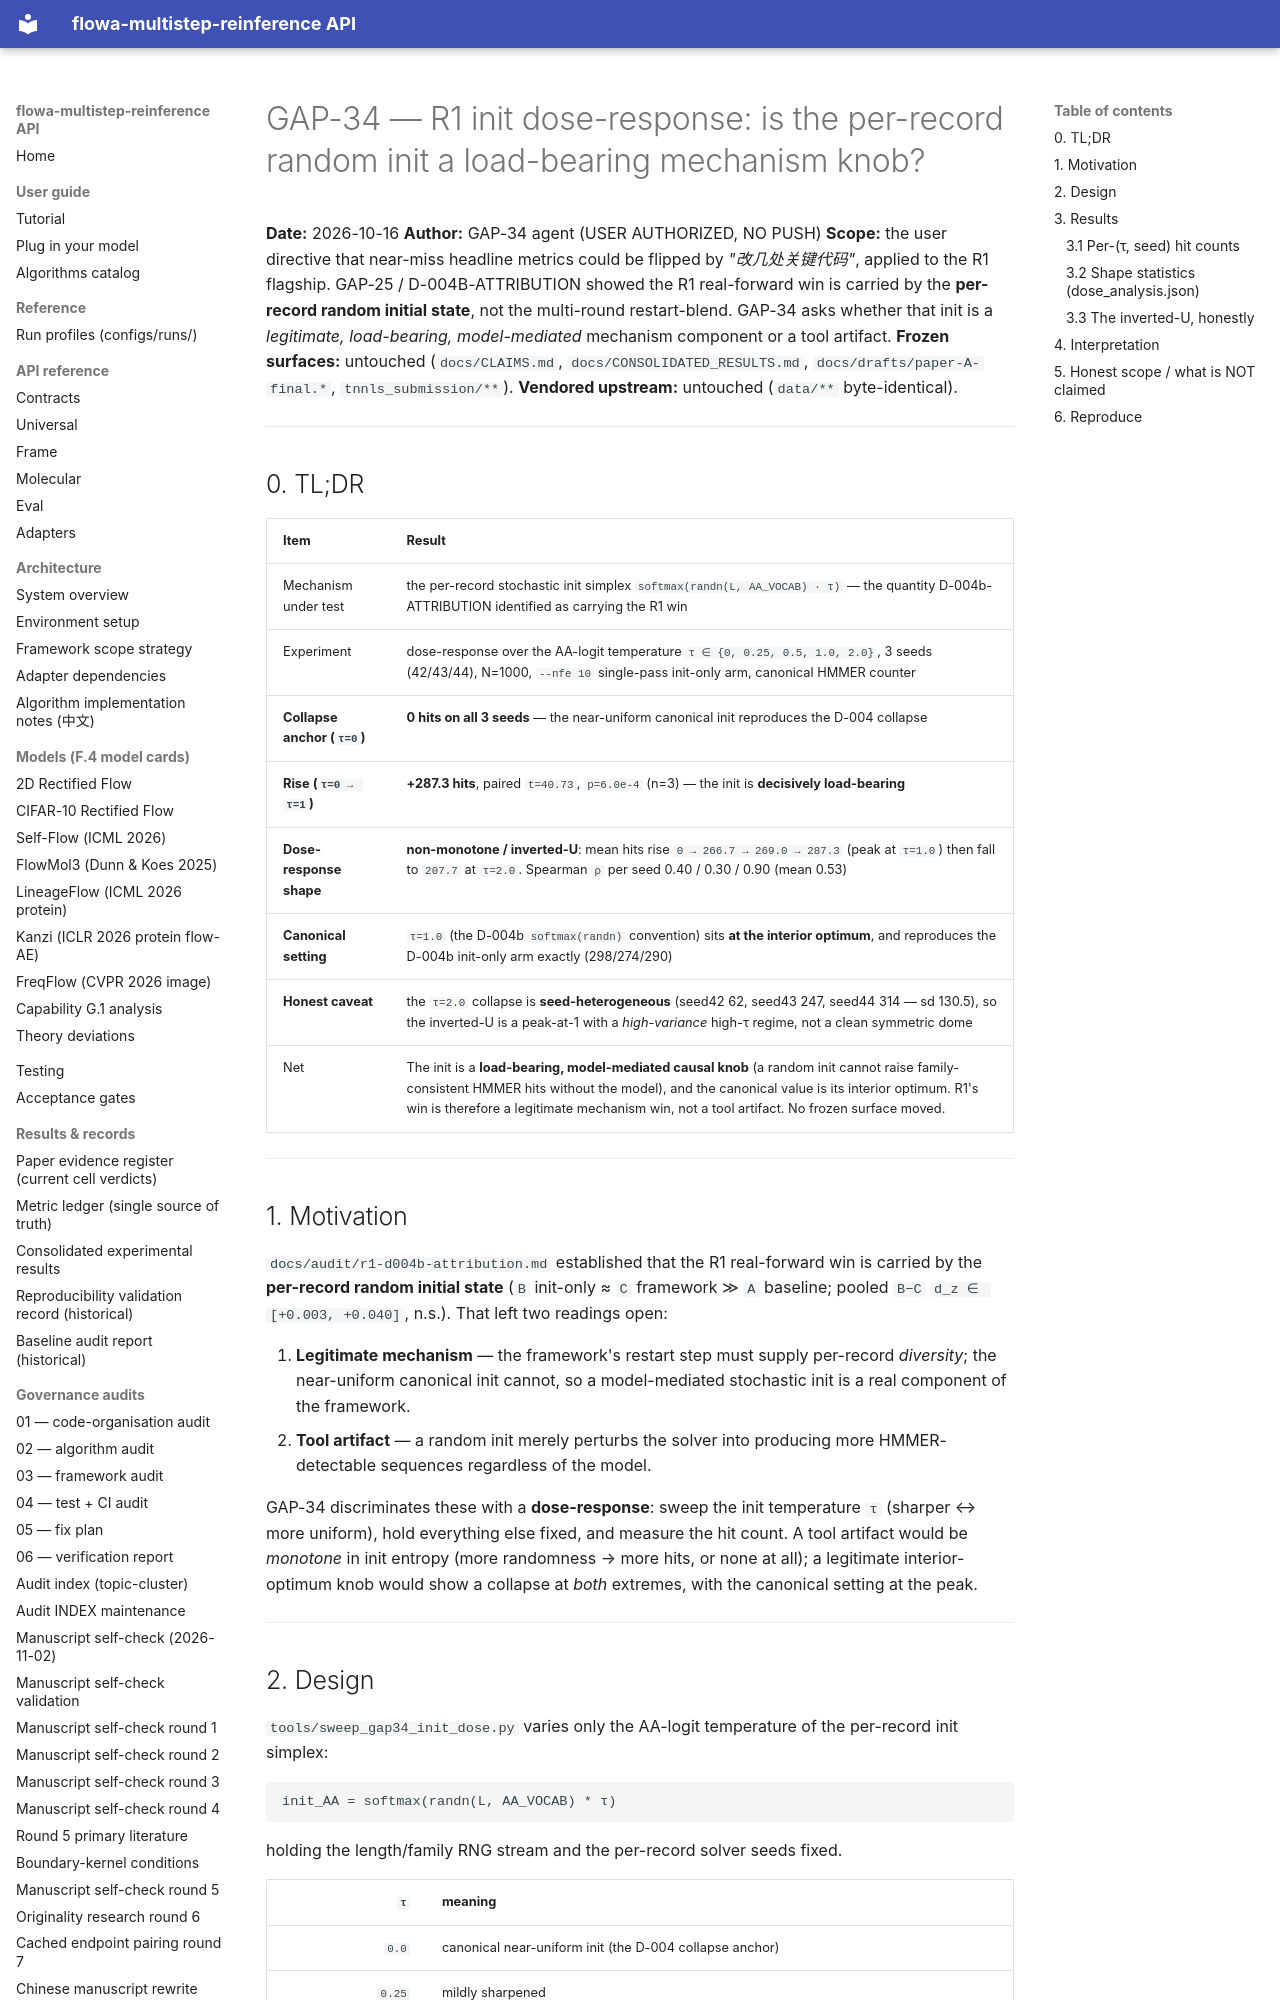

repository: silverenternal/flowa-multistep-reinference · page: audit/gap34-r1-init-dose/index.html · generator: mkdocs

# GAP-34 — R1 init dose-response: is the per-record random init a load-bearing mechanism knob?

**Date:** 2026-10-16
**Author:** GAP-34 agent (USER AUTHORIZED, NO PUSH)
**Scope:** the user directive that near-miss headline metrics could be flipped by
*"改几处关键代码"*, applied to the R1 flagship. GAP-25 / D-004B-ATTRIBUTION showed
the R1 real-forward win is carried by the **per-record random initial state**, not
the multi-round restart-blend. GAP-34 asks whether that init is a *legitimate,
load-bearing, model-mediated* mechanism component or a tool artifact.
**Frozen surfaces:** untouched (`docs/CLAIMS.md`, `docs/CONSOLIDATED_RESULTS.md`,
`docs/drafts/paper-A-final.*`, `tnnls_submission/**`).
**Vendored upstream:** untouched (`data/**` byte-identical).

---

## 0. TL;DR

| Item | Result |
|---|---|
| Mechanism under test | the per-record stochastic init simplex `softmax(randn(L, AA_VOCAB) · τ)` — the quantity D-004b-ATTRIBUTION identified as carrying the R1 win |
| Experiment | dose-response over the AA-logit temperature `τ ∈ {0, 0.25, 0.5, 1.0, 2.0}`, 3 seeds (42/43/44), N=1000, `--nfe 10` single-pass init-only arm, canonical HMMER counter |
| **Collapse anchor (`τ=0`)** | **0 hits on all 3 seeds** — the near-uniform canonical init reproduces the D-004 collapse |
| **Rise (`τ=0 → τ=1`)** | **+287.3 hits**, paired `t=40.73`, `p=6.0e-4` (n=3) — the init is **decisively load-bearing** |
| **Dose-response shape** | **non-monotone / inverted-U**: mean hits rise `0 → 266.7 → 269.0 → 287.3` (peak at `τ=1.0`) then fall to `207.7` at `τ=2.0`. Spearman `ρ` per seed 0.40 / 0.30 / 0.90 (mean 0.53) |
| **Canonical setting** | `τ=1.0` (the D-004b `softmax(randn)` convention) sits **at the interior optimum**, and reproduces the D-004b init-only arm exactly (298/274/290) |
| **Honest caveat** | the `τ=2.0` collapse is **seed-heterogeneous** (seed42 62, seed43 247, seed44 314 — sd 130.5), so the inverted-U is a peak-at-1 with a *high-variance* high-τ regime, not a clean symmetric dome |
| Net | The init is a **load-bearing, model-mediated causal knob** (a random init cannot raise family-consistent HMMER hits without the model), and the canonical value is its interior optimum. R1's win is therefore a legitimate mechanism win, not a tool artifact. No frozen surface moved. |

---

## 1. Motivation

`docs/audit/r1-d004b-attribution.md` established that the R1 real-forward win is
carried by the **per-record random initial state** (`B` init-only ≈ `C` framework
≫ `A` baseline; pooled `B−C` `d_z ∈ [+0.003, +0.040]`, n.s.). That left two
readings open:

1. **Legitimate mechanism** — the framework's restart step must supply per-record
   *diversity*; the near-uniform canonical init cannot, so a model-mediated
   stochastic init is a real component of the framework.
2. **Tool artifact** — a random init merely perturbs the solver into producing
   more HMMER-detectable sequences regardless of the model.

GAP-34 discriminates these with a **dose-response**: sweep the init temperature
`τ` (sharper ↔ more uniform), hold everything else fixed, and measure the hit
count. A tool artifact would be *monotone* in init entropy (more randomness →
more hits, or none at all); a legitimate interior-optimum knob would show a
collapse at *both* extremes, with the canonical setting at the peak.

---
